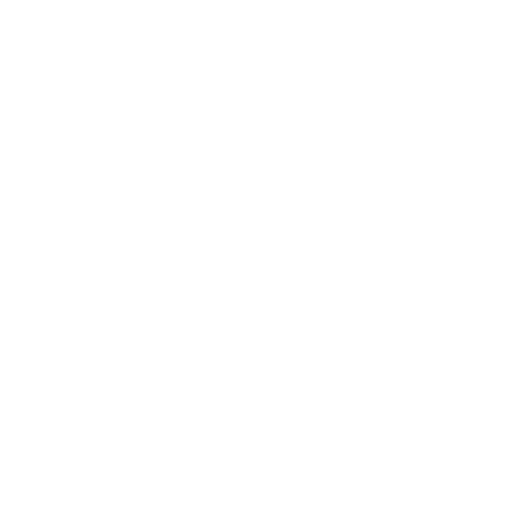
t = 0.00 s
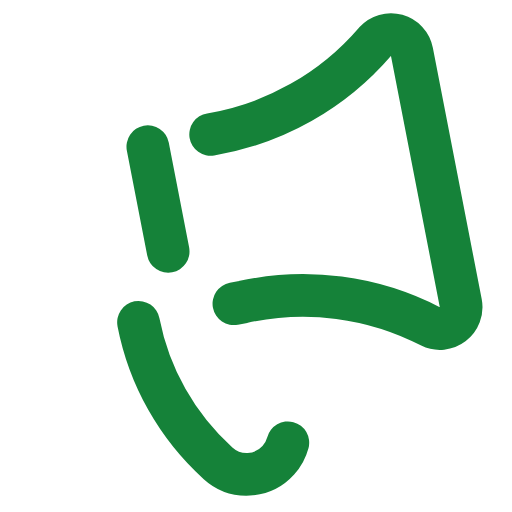
t = 0.60 s
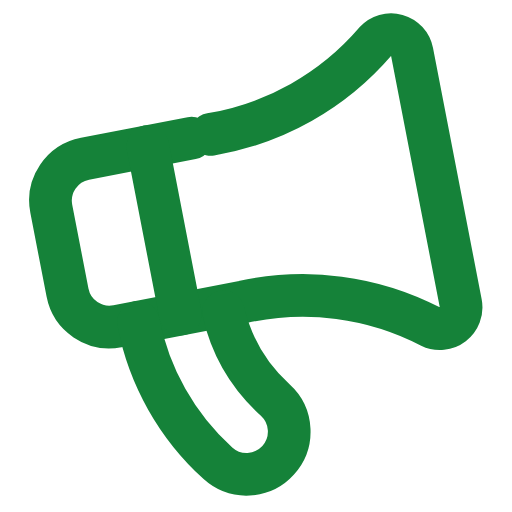
t = 1.29 s
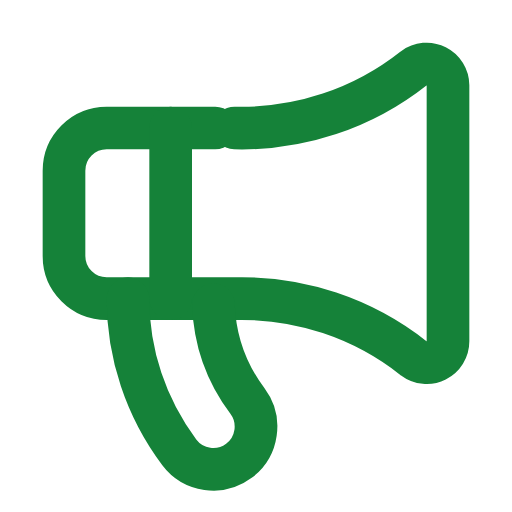
t = 1.95 s
t = 2.50 s: frame unchanged from t = 1.95 s, image omitted
t = 3.25 s: frame unchanged from t = 1.95 s, image omitted

The animated SVG that drew these frames (rendered in a browser with its animation timeline set to each time). Animation: 7 SMIL elements (animate=6,animateTransform=1); one cycle of 4.00 s, repeats indefinitely.

<svg xmlns="http://www.w3.org/2000/svg" width="96" height="96" viewBox="0 0 24 24" fill="none" stroke="#158239" stroke-width="2" stroke-linecap="round" stroke-linejoin="round"><g transform="translate(12 12)"><animateTransform attributeName="transform" type="rotate" additive="sum" values="0;-22;22;0;0" keyTimes="0.0000;0.3000;0.3937;0.4875;1.0000" dur="4s" repeatCount="indefinite"/><g transform="translate(-12 -12)">
  <path pathLength="1" stroke-dasharray="1" stroke-dashoffset="1" opacity="0" d="M11 6a13 13 0 0 0 8.4-2.8A1 1 0 0 1 21 4v12a1 1 0 0 1-1.6.8A13 13 0 0 0 11 14H5a2 2 0 0 1-2-2V8a2 2 0 0 1 2-2z"><animate attributeName="stroke-dashoffset" values="1;1;0;0" keyTimes="0;.03;.25;1" dur="4s" repeatCount="indefinite" calcMode="spline" keySplines="0 0 1 1;.65 0 .35 1;0 0 1 1"/><animate attributeName="opacity" values="0;1;1" keyTimes="0;.031;1" calcMode="discrete" dur="4s" repeatCount="indefinite"/></path>
  <path pathLength="1" stroke-dasharray="1" stroke-dashoffset="1" opacity="0" d="M6 14a12 12 0 0 0 2.4 7.2 2 2 0 0 0 3.2-2.4A8 8 0 0 1 10 14"><animate attributeName="stroke-dashoffset" values="1;1;0;0" keyTimes="0;.03;.25;1" dur="4s" repeatCount="indefinite" calcMode="spline" keySplines="0 0 1 1;.65 0 .35 1;0 0 1 1"/><animate attributeName="opacity" values="0;1;1" keyTimes="0;.031;1" calcMode="discrete" dur="4s" repeatCount="indefinite"/></path>
  <path pathLength="1" stroke-dasharray="1" stroke-dashoffset="1" opacity="0" d="M8 6v8"><animate attributeName="stroke-dashoffset" values="1;1;0;0" keyTimes="0;.03;.25;1" dur="4s" repeatCount="indefinite" calcMode="spline" keySplines="0 0 1 1;.65 0 .35 1;0 0 1 1"/><animate attributeName="opacity" values="0;1;1" keyTimes="0;.031;1" calcMode="discrete" dur="4s" repeatCount="indefinite"/></path>
</g></g></svg>
